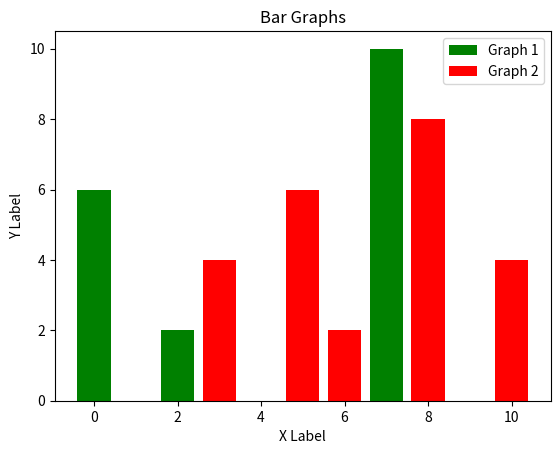

This chart was generated by the following Python code:
# Date 16-06-2021

import matplotlib.pyplot as plt

x = [8,   0,   2,  5,   7]
y = [3,   6,   2,  5,  10]

x2 = [8,  10,   5,  6,   3]
y2 = [8,  4,   6,  2, 4]


plt.bar(x, y, label='Graph 1', color='g')
plt.bar(x2, y2, label='Graph 2', color='r')

plt.xlabel('X Label')
plt.ylabel('Y Label')
plt.title('Bar Graphs')
plt.legend()
plt.show()
